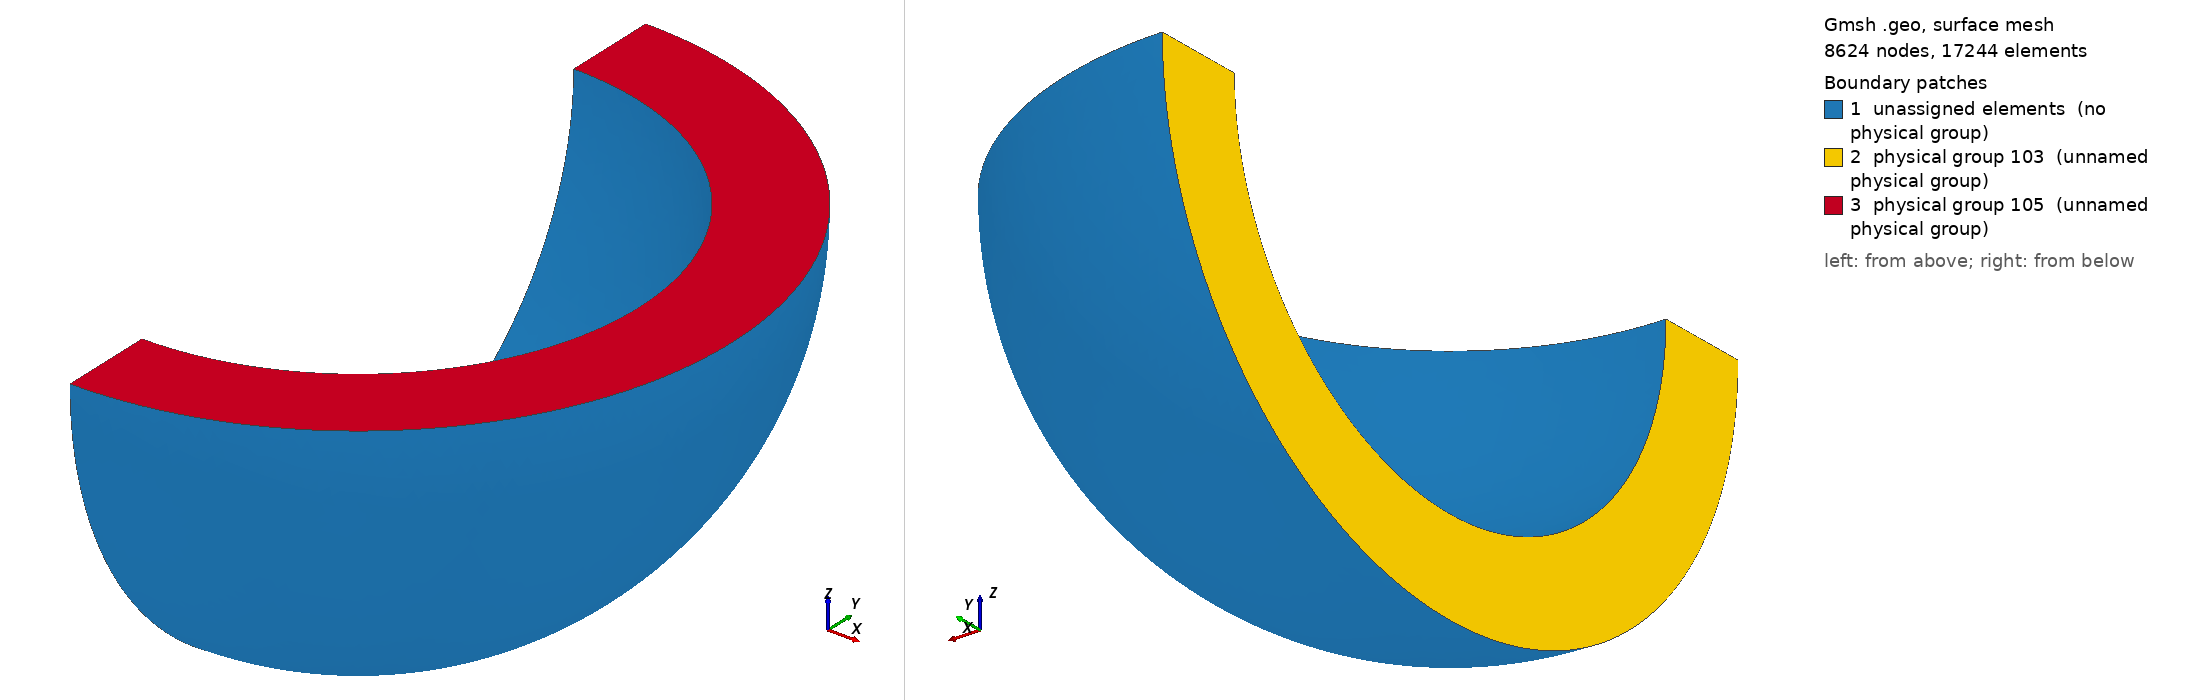

Gmsh geometry script, surface-meshed: 8624 nodes, 17244 surface elements. Boundary patches (legend numbers): 1 unassigned elements (no physical group), 2 physical group 103 (unnamed physical group), 3 physical group 105 (unnamed physical group). Left view from above one corner, right view from below the opposite corner. Legend entries are the model's physical surfaces; 'unassigned elements' are surfaces in no physical group. The drawing asked Gmsh for element sizes between 1% and 20% of the model's largest extent; the script's own settings can give other sizes.

=== Quarter_ball.geo (drawn) ===
// ======================================================
// 3D HALF CUP = x >= 0 half of lower hemispherical shell
// Outer radius r1, inner radius r2 (same as 2D code)
// Uniform tetrahedral mesh 
// ======================================================

SetFactory("OpenCASCADE");

// ---------------- Parameters ----------------
h  = 0.01;   // reference size from 2D code
h3 = 0.03;   // 3D target tet size (use h for very fine mesh, but expensive)

r2 = 0.75;
r1 = 1.0;

L = 5.0;
eps = 1e-6;
tolPick = 0.03;

// ---------------- Geometry ----------------
// Outer and inner spheres
vOuter = newv; Sphere(vOuter) = {0,0,0,r1};
vInner = newv; Sphere(vInner) = {0,0,0,r2};

// Lower half clipping (z <= 0)
vBoxLower1 = newv;
Box(vBoxLower1) = {-L,-L,-L, 2*L,2*L, L};
vOuterLower() = BooleanIntersection{ Volume{vOuter}; Delete; }{ Volume{vBoxLower1}; Delete; };

vBoxLower2 = newv;
Box(vBoxLower2) = {-L,-L,-L, 2*L,2*L, L};
vInnerLower() = BooleanIntersection{ Volume{vInner}; Delete; }{ Volume{vBoxLower2}; Delete; };

// Full lower shell
vCupFull() = BooleanDifference{ Volume{vOuterLower(0)}; Delete; }{ Volume{vInnerLower(0)}; Delete; };

// Half cut (x >= 0)
vBoxHalf = newv;
Box(vBoxHalf) = {0,-L,-L, L,2*L,2*L};

vCupHalf() = BooleanIntersection{ Volume{vCupFull(0)}; Delete; }{ Volume{vBoxHalf}; Delete; };

// ---------------- Uniform tetra mesh controls ----------------
Mesh.CharacteristicLengthMin = h3;
Mesh.CharacteristicLengthMax = h3;

Mesh.MeshSizeFromPoints = 0;
Mesh.MeshSizeFromCurvature = 0;
Mesh.MeshSizeExtendFromBoundary = 0;

Mesh.Algorithm3D = 1; // Delaunay
Mesh.Optimize = 1;
Mesh.OptimizeNetgen = 0; // avoid Netgen-not-compiled error

// ---------------- Physical labels (FreeFEM) ----------------
// DOMAIN volume
Physical Volume(200) = {vCupHalf()};   // DOMAIN

// Probe-based labels
// Outer curved surface probe (x>0, z<0)
xo = 0.6*r1;
yo = 0.2*r1;
zo = -Sqrt(1.0 - 0.6*0.6 - 0.2*0.2)*r1;
sOuter() = Surface In BoundingBox{xo-tolPick, yo-tolPick, zo-tolPick,
                                  xo+tolPick, yo+tolPick, zo+tolPick};

// Inner curved surface probe
xi = 0.6*r2;
yi = 0.2*r2;
zi = -Sqrt(1.0 - 0.6*0.6 - 0.2*0.2)*r2;
sInner() = Surface In BoundingBox{xi-tolPick, yi-tolPick, zi-tolPick,
                                  xi+tolPick, yi+tolPick, zi+tolPick};

// Symmetry plane x = 0
sSym() = Surface In BoundingBox{-eps, -r1-eps, -r1-eps, eps, r1+eps, eps};

// Top opening plane z = 0
sTop() = Surface In BoundingBox{-eps, -r1-eps, -eps, r1+eps, r1+eps, eps};
// The above can catch the symmetry plane intersection if eps too large;
// safer version below (use this one instead):
sTop() = Surface In BoundingBox{0-eps, -r1-eps, -eps, r1+eps, r1+eps, eps};

// FreeFEM-like labels (similar style)
Physical Surface(101) = {sOuter()}; // OUTER
Physical Surface(102) = {sInner()}; // INNER
Physical Surface(103) = {sSym()};   // LEFT / SYMMETRY
Physical Surface(105) = {sTop()};   // TOP CUT / RIM

// Optional all boundary
// sAll() = Boundary{ Volume{vCupHalf(0)}; };
// Physical Surface(199) = {sAll()}; // ALL BOUNDARY

// ---------------- FreeFEM compatibility ----------------
Mesh.ElementOrder = 1;
Mesh.MshFileVersion = 2.2;

// Generate mesh
Mesh 3;
